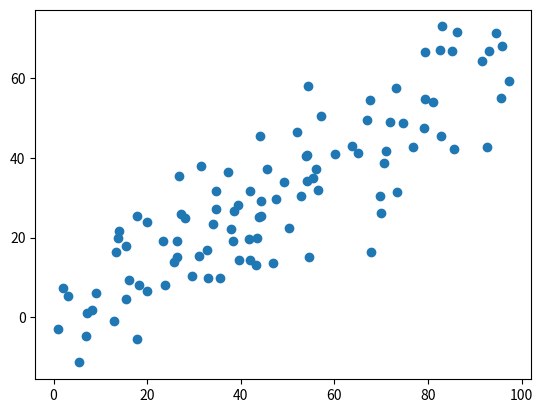
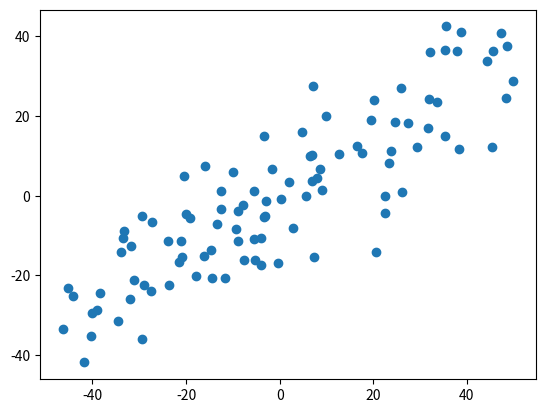
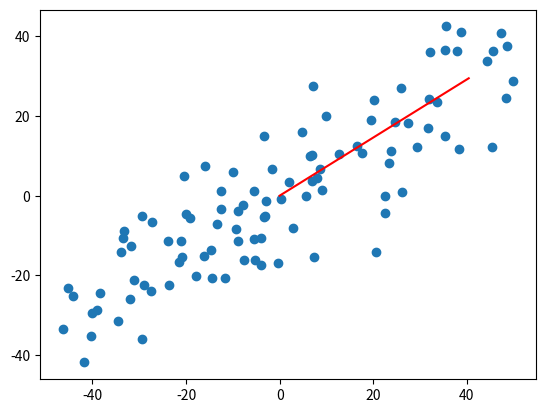
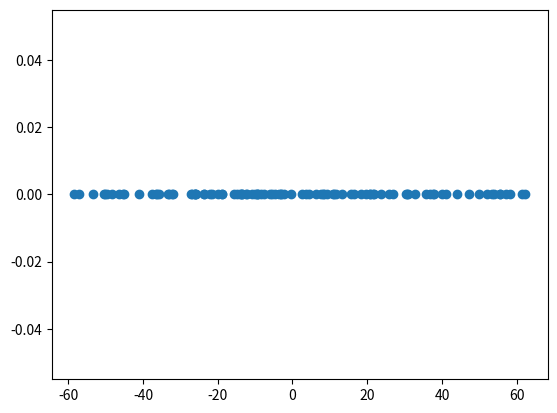

The matplotlib source for these figures, in order:
import numpy as np
import matplotlib.pyplot as plt

X = np.random.rand(100, 2)
X[:, 0] = np.random.uniform(0, 100, size=100)
X[:, 1] = 0.6 * X[:, 0] + 3 + np.random.normal(0, 10, size=100)
# print("X:", X)
plt.scatter(X[:, 0], X[:, 1])


# 对数据进行中心化处理：减去每个特征的均值
def demean(x):
    return x - np.mean(x, axis=0)


X_demean = demean(X)  # 保存中心化后的数据
# print("X_demean:", X_demean)
plt.figure(2)
plt.scatter(X_demean[:, 0], X_demean[:, 1])


# 定义目标函数：数据在投影到方向 w 上时的方差
def f(w, x):
    return np.sum((x.dot(w) ** 2)) / len(x)


# 目标函数关于参数 w 的梯度
def df_math(w, x):
    return x.T.dot(x.dot(w)) * 2 / len(x)


def direction(w):
    return w / np.linalg.norm(w)


def gradient_ascent(df, x, in_w, Eta, n_iters=1e4, epsilon=1e-8):
    w = direction(in_w)
    cur_iter = 0

    while cur_iter < n_iters:
        gradient = df(w, x)
        last_w = w
        w = w + Eta * gradient
        w = direction(w)
        if abs(f(w, x) - f(last_w, x)) < epsilon:
            break

        cur_iter += 1
    return w


initial_w = np.random.random(X.shape[1])
eta = 0.001
w = gradient_ascent(df_math, X_demean, initial_w, eta)
plt.figure(3)
plt.scatter(X_demean[:, 0], X_demean[:, 1])
plt.plot([0, w[0] * 50], [0, w[1] * 50], color='r')


# 画出样本在主成分轴上的投影
X_pca = X_demean.dot(w)
plt.figure(4)
plt.scatter(X_pca, np.zeros_like(X_pca))  # 降维后的数据在一维空间上

plt.show()
